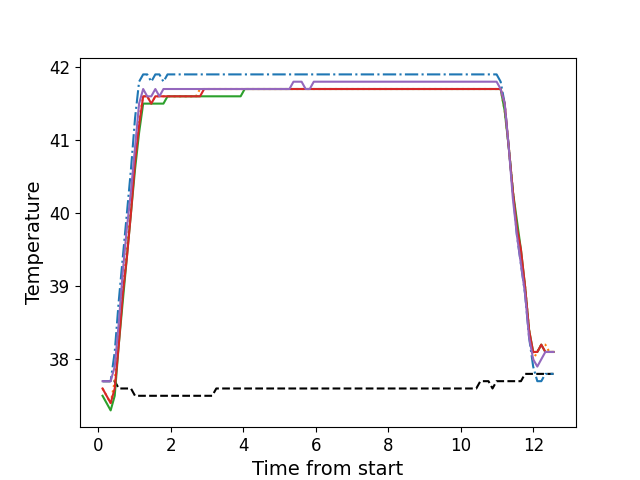

The table this chart was drawn from, first rows:
, times, neutral, z1, z2, z3, z4, z5
0, 0.1156, 37.7, 37.7, 37.6, 37.5, 37.6, 37.7
1, 0.2275, 37.7, 37.7, 37.5, 37.4, 37.5, 37.7
2, 0.3392, 37.7, 37.7, 37.4, 37.3, 37.4, 37.7
3, 0.4518, 37.7, 38.1, 37.7, 37.5, 37.6, 37.9
4, 0.5634, 37.6, 38.8, 38.3, 38.2, 38.2, 38.5
5, 0.675, 37.6, 39.4, 39.0, 38.8, 38.9, 39.2
6, 0.7877, 37.6, 40.0, 39.5, 39.4, 39.4, 39.8
7, 0.8993, 37.6, 40.6, 40.1, 40.0, 40.0, 40.3
8, 1.012, 37.5, 41.3, 40.7, 40.6, 40.7, 40.9
9, 1.124, 37.5, 41.8, 41.3, 41.1, 41.2, 41.5
10, 1.236, 37.5, 41.9, 41.6, 41.5, 41.6, 41.7
11, 1.348, 37.5, 41.9, 41.6, 41.5, 41.6, 41.6
12, 1.46, 37.5, 41.8, 41.5, 41.5, 41.5, 41.6
13, 1.572, 37.5, 41.9, 41.6, 41.5, 41.6, 41.7
14, 1.685, 37.5, 41.9, 41.6, 41.5, 41.6, 41.6
15, 1.796, 37.5, 41.8, 41.6, 41.5, 41.6, 41.7
16, 1.908, 37.5, 41.9, 41.6, 41.6, 41.6, 41.7
17, 2.019, 37.5, 41.9, 41.6, 41.6, 41.6, 41.7
18, 2.132, 37.5, 41.9, 41.6, 41.6, 41.6, 41.7
19, 2.245, 37.5, 41.9, 41.6, 41.6, 41.6, 41.7
20, 2.356, 37.5, 41.9, 41.6, 41.6, 41.6, 41.7
21, 2.469, 37.5, 41.9, 41.6, 41.6, 41.6, 41.7
22, 2.581, 37.5, 41.9, 41.6, 41.6, 41.6, 41.7
23, 2.693, 37.5, 41.9, 41.6, 41.6, 41.6, 41.7
24, 2.805, 37.5, 41.9, 41.7, 41.6, 41.6, 41.7
25, 2.917, 37.5, 41.9, 41.7, 41.6, 41.7, 41.7
26, 3.029, 37.5, 41.9, 41.7, 41.6, 41.7, 41.7
27, 3.141, 37.5, 41.9, 41.7, 41.6, 41.7, 41.7
28, 3.253, 37.6, 41.9, 41.7, 41.6, 41.7, 41.7
29, 3.365, 37.6, 41.9, 41.7, 41.6, 41.7, 41.7
30, 3.478, 37.6, 41.9, 41.7, 41.6, 41.7, 41.7
31, 3.589, 37.6, 41.9, 41.7, 41.6, 41.7, 41.7
32, 3.701, 37.6, 41.9, 41.7, 41.6, 41.7, 41.7
33, 3.813, 37.6, 41.9, 41.7, 41.6, 41.7, 41.7
34, 3.925, 37.6, 41.9, 41.7, 41.6, 41.7, 41.7
35, 4.037, 37.6, 41.9, 41.7, 41.7, 41.7, 41.7
36, 4.15, 37.6, 41.9, 41.7, 41.7, 41.7, 41.7
37, 4.261, 37.6, 41.9, 41.7, 41.7, 41.7, 41.7
38, 4.374, 37.6, 41.9, 41.7, 41.7, 41.7, 41.7
39, 4.485, 37.6, 41.9, 41.7, 41.7, 41.7, 41.7
40, 4.598, 37.6, 41.9, 41.7, 41.7, 41.7, 41.7
41, 4.709, 37.6, 41.9, 41.7, 41.7, 41.7, 41.7
42, 4.822, 37.6, 41.9, 41.7, 41.7, 41.7, 41.7
43, 4.934, 37.6, 41.9, 41.7, 41.7, 41.7, 41.7
44, 5.046, 37.6, 41.9, 41.7, 41.7, 41.7, 41.7
45, 5.158, 37.6, 41.9, 41.7, 41.7, 41.7, 41.7
46, 5.271, 37.6, 41.9, 41.7, 41.7, 41.7, 41.7
47, 5.382, 37.6, 41.9, 41.7, 41.7, 41.7, 41.8
48, 5.494, 37.6, 41.9, 41.7, 41.7, 41.7, 41.8
49, 5.607, 37.6, 41.9, 41.7, 41.7, 41.7, 41.8
50, 5.718, 37.6, 41.9, 41.7, 41.7, 41.7, 41.7
51, 5.831, 37.6, 41.9, 41.7, 41.7, 41.7, 41.7
52, 5.942, 37.6, 41.9, 41.7, 41.7, 41.7, 41.8
53, 6.055, 37.6, 41.9, 41.7, 41.7, 41.7, 41.8
54, 6.168, 37.6, 41.9, 41.7, 41.7, 41.7, 41.8
55, 6.279, 37.6, 41.9, 41.7, 41.7, 41.7, 41.8
56, 6.391, 37.6, 41.9, 41.7, 41.7, 41.7, 41.8
57, 6.503, 37.6, 41.9, 41.7, 41.7, 41.7, 41.8
58, 6.615, 37.6, 41.9, 41.7, 41.7, 41.7, 41.8
59, 6.726, 37.6, 41.9, 41.7, 41.7, 41.7, 41.8
... 52 more rows
